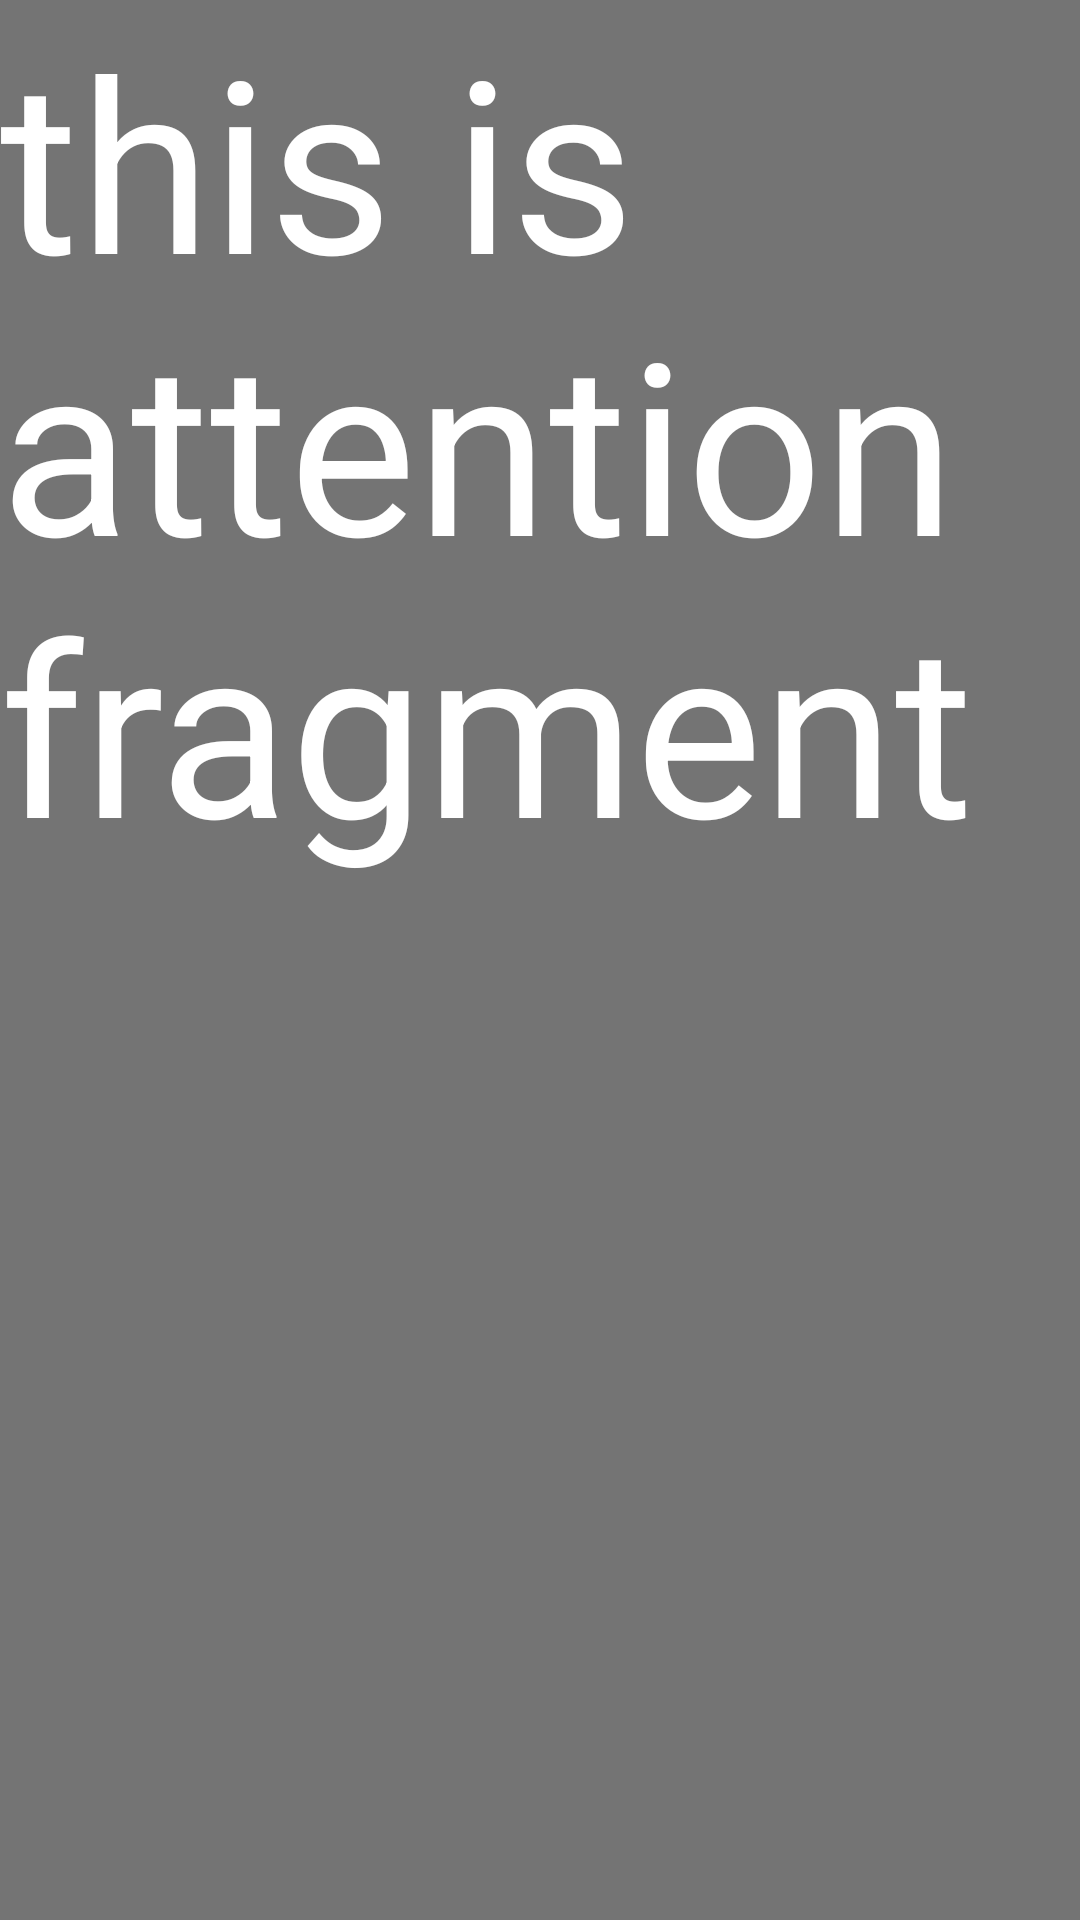

The Android layout XML behind this screen, and the referenced resources:
<!-- AndroidManifest.xml: application theme Theme.SmallRedBook -->
<!-- res/layout/fragment_attention.xml -->
<?xml version="1.0" encoding="utf-8"?>
<FrameLayout xmlns:android="http://schemas.android.com/apk/res/android"
    xmlns:tools="http://schemas.android.com/tools"
    android:layout_width="match_parent"
    android:layout_height="match_parent"
    tools:context=".ui.fragment.AttentionFragment"
    android:background="#8000">

    <TextView
        android:layout_width="match_parent"
        android:layout_height="match_parent"
        android:text="this is attention fragment"
        android:textColor="@color/white"
        android:textSize="80dp"/>

</FrameLayout>
<!-- resources referenced by this layout -->
<resources>
  <style name="Theme.SmallRedBook" parent="Theme.MaterialComponents.DayNight.NoActionBar.Bridge">
          
          <item name="colorPrimary">@color/purple_500</item>
          <item name="colorPrimaryVariant">@color/purple_700</item>
          <item name="colorOnPrimary">@color/white</item>
          
          <item name="colorSecondary">@color/teal_200</item>
          <item name="colorSecondaryVariant">@color/teal_700</item>
          <item name="colorOnSecondary">@color/black</item>
          
          <item name="android:statusBarColor" tools:targetApi="l">@color/white</item>
          
      </style>
  <!-- not gathered from this repository: default colours our renderer supplied (Android Studio template values) -->
  <color name="purple_500">#FF6200EE</color>
  <color name="purple_700">#FF3700B3</color>
  <color name="teal_200">#FF03DAC5</color>
  <color name="teal_700">#FF018786</color>
  <color name="black">#FF000000</color>
  <color name="white">#FFFFFFFF</color>
</resources>
